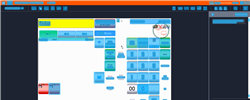
Task: Trigger Based Attended Automation
Workflow: NAMOS_TH_PayWithCash_B1

Step 1: Computer Vision in window 'Web Rep Console*' (msedge.exe)

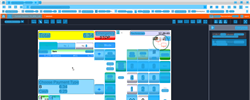
Step 2: CVRefresh

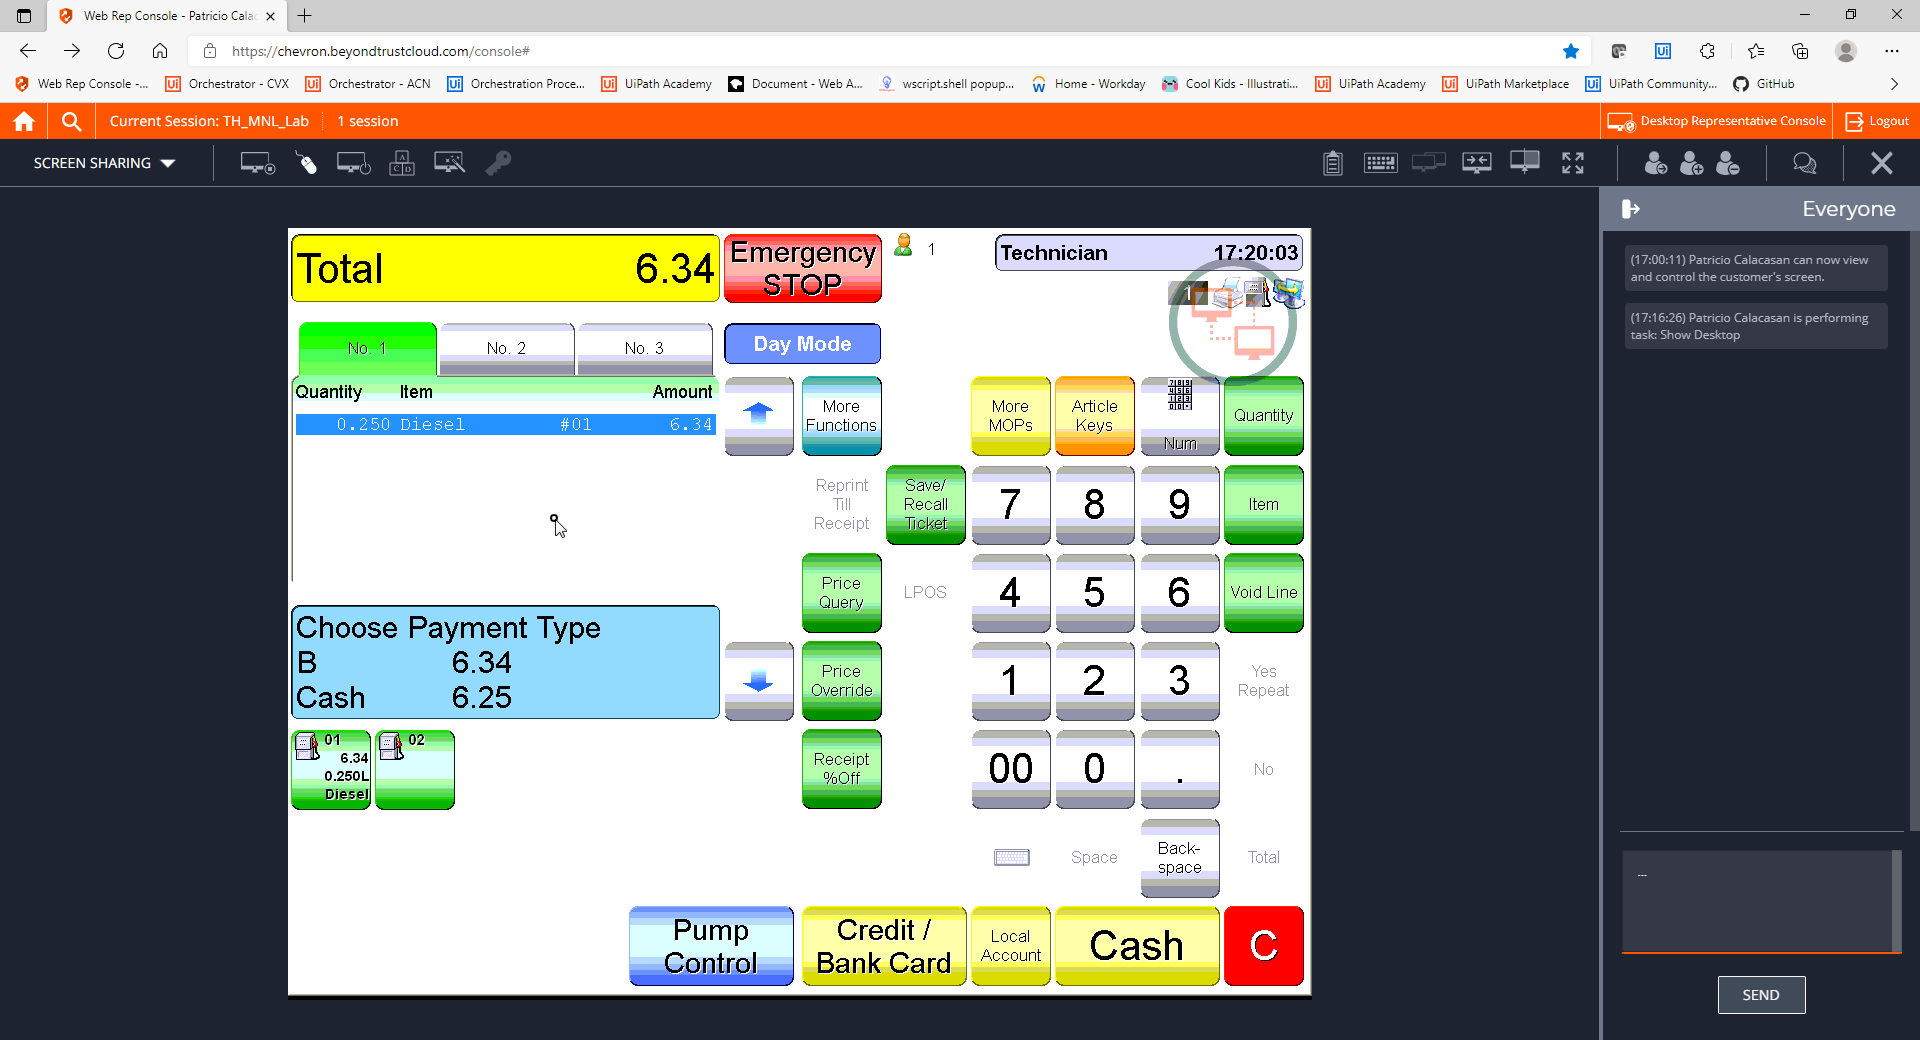
Step 3: CVCache

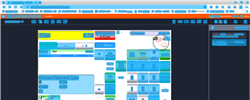
Step 4: CVRefresh

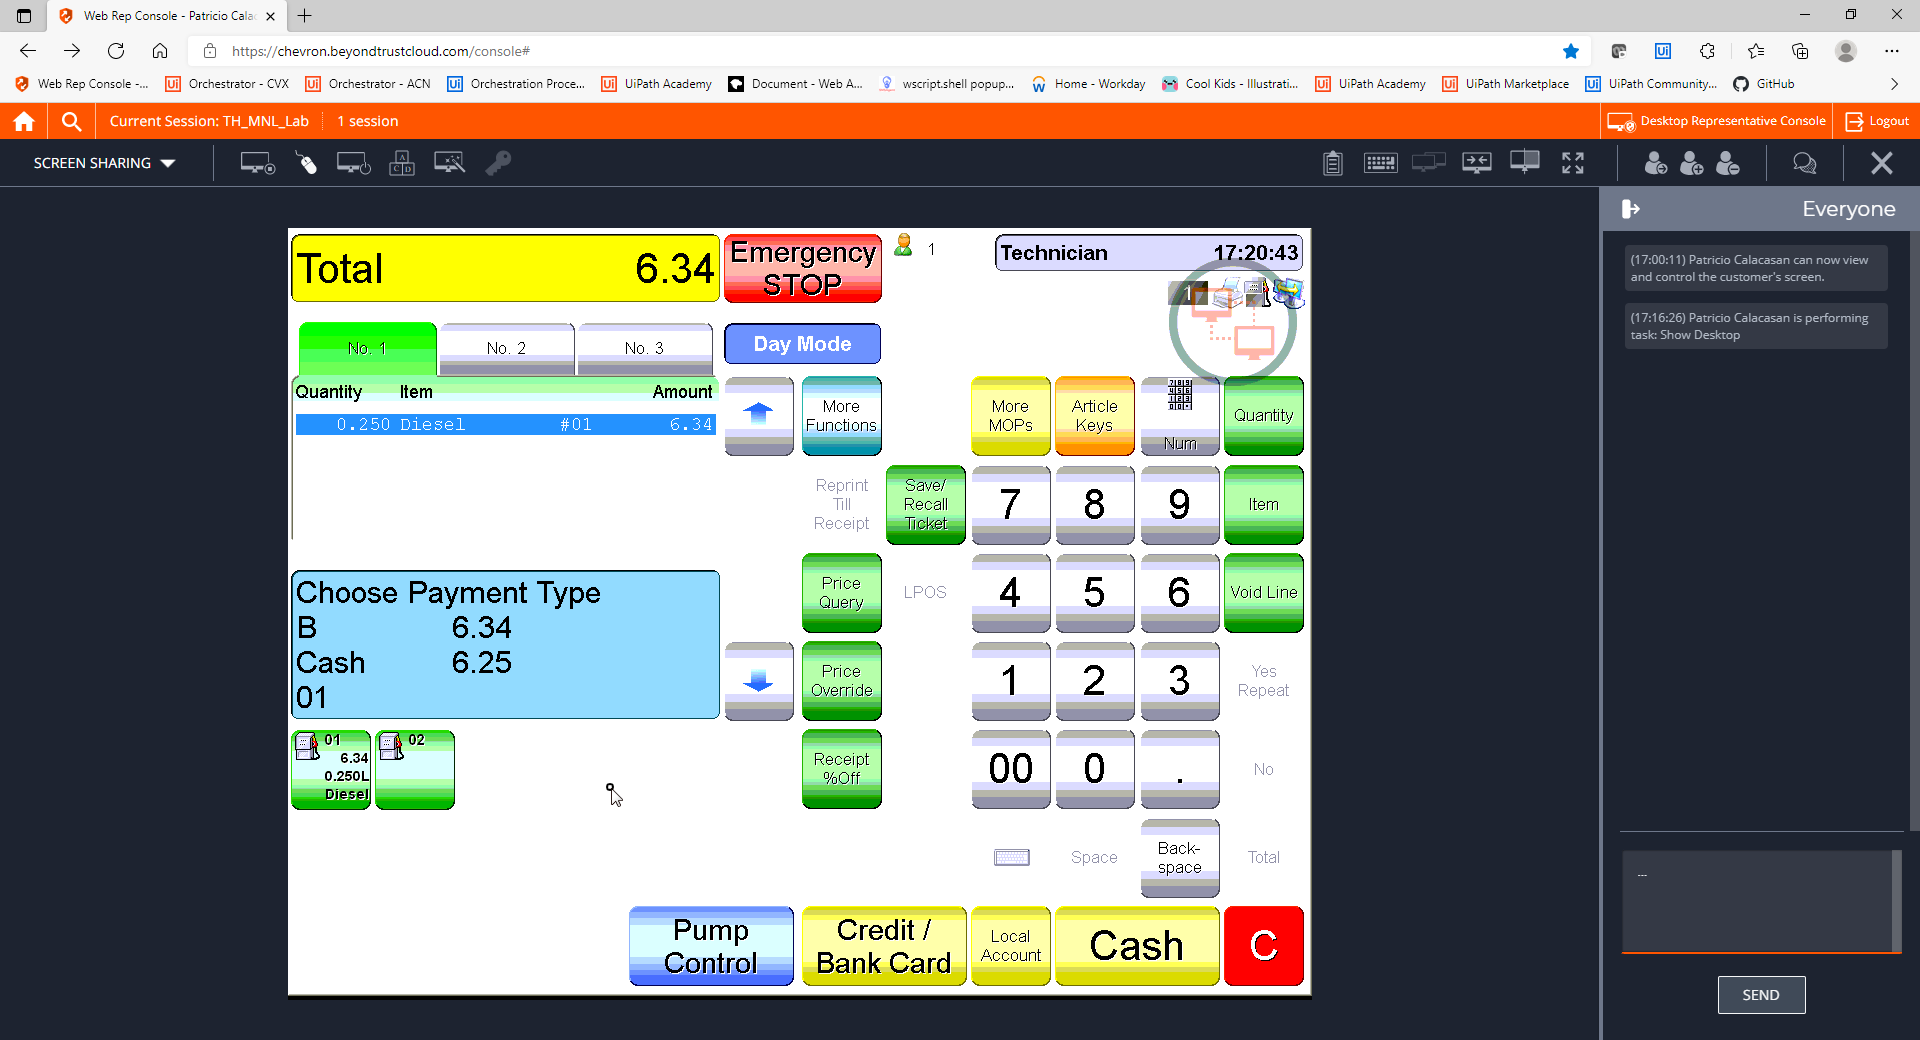
Step 5: CVCache

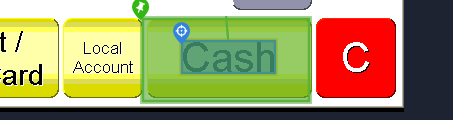
Step 6 [try]: CV Click - Text

Step 7: CvDescriptor (same screen as step 6)

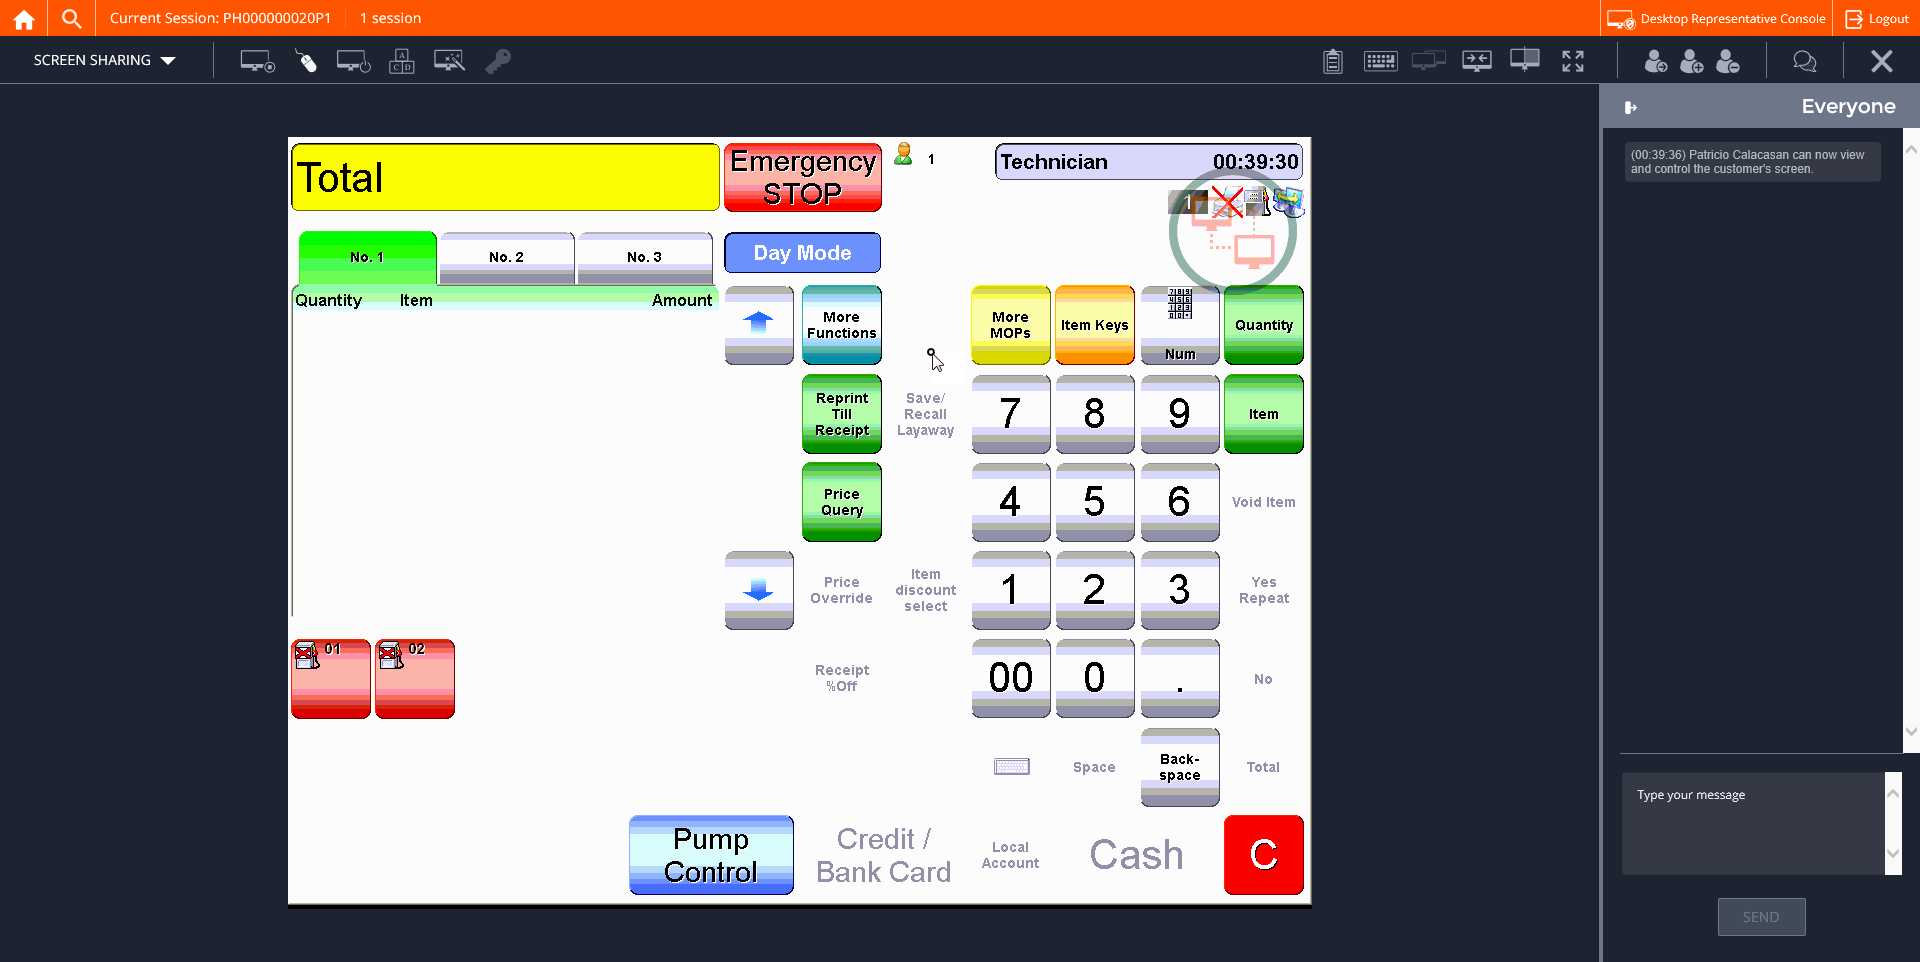
Step 8: CVCache